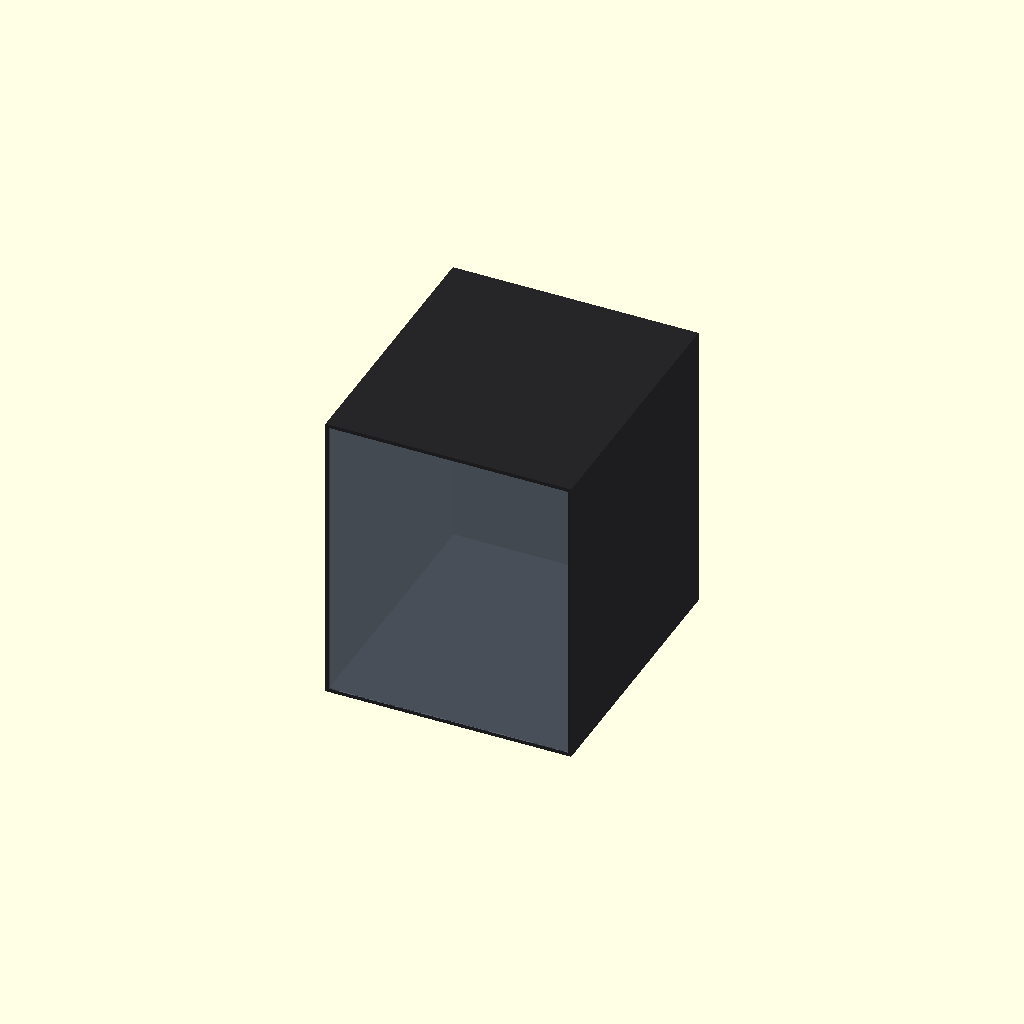
Cell 1 — every parameter at its default value.
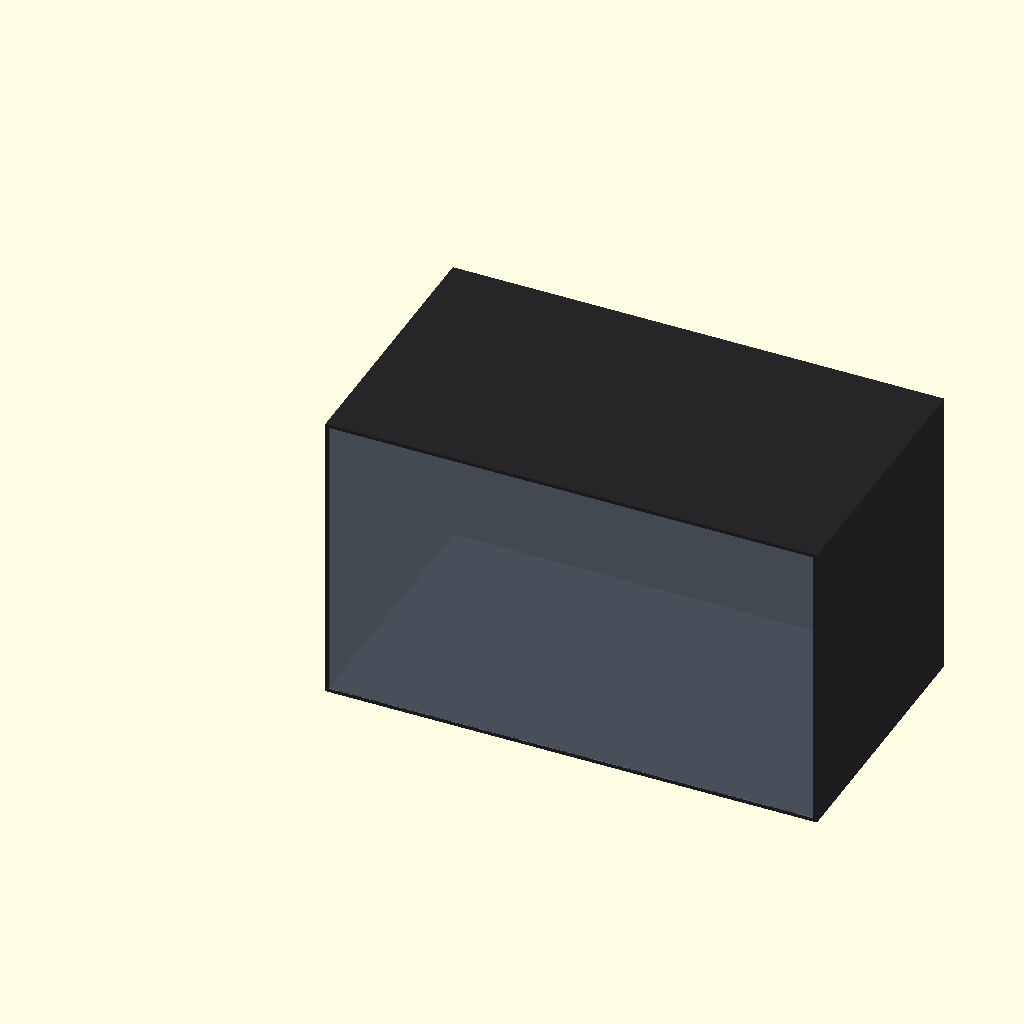
Cell 2 — enclosure_width set to 1080, the other parameters unchanged.
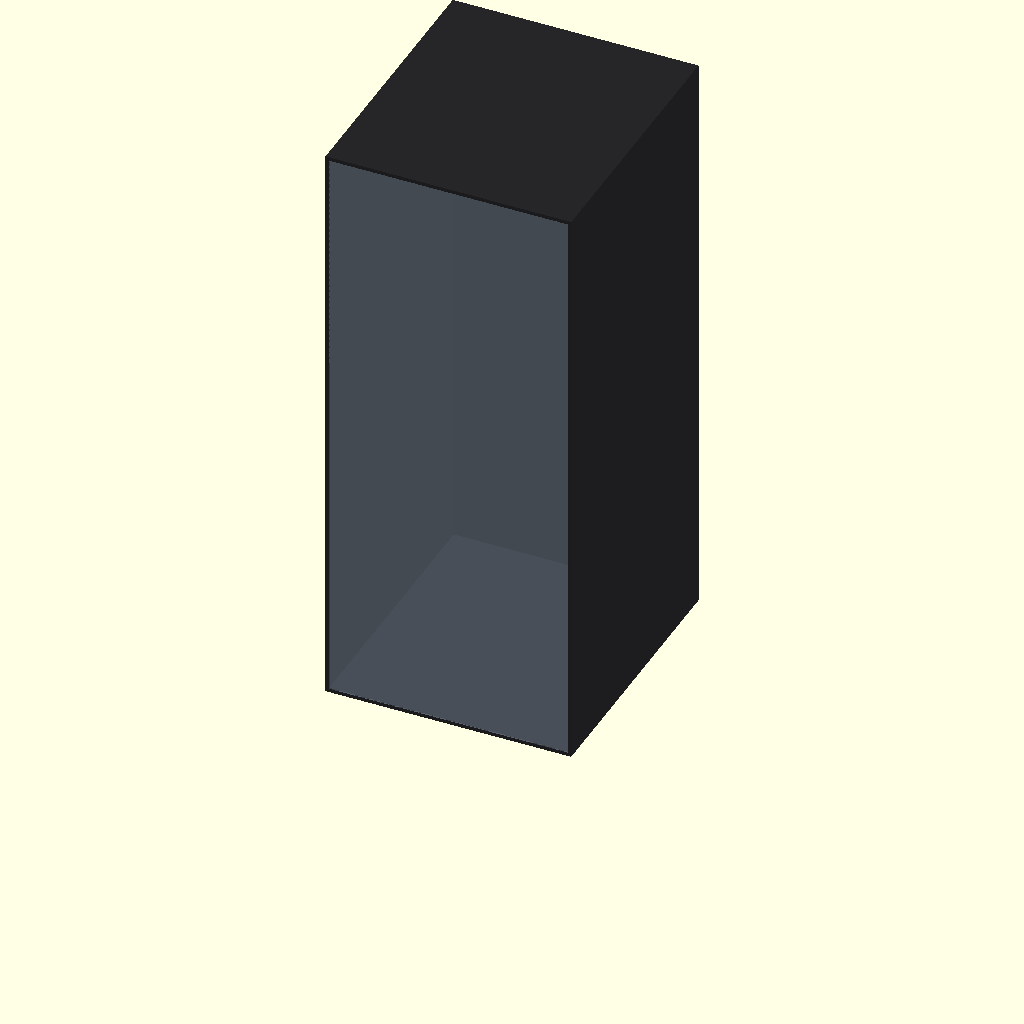
Cell 3: enclosure_height = 1300 (everything else at default).
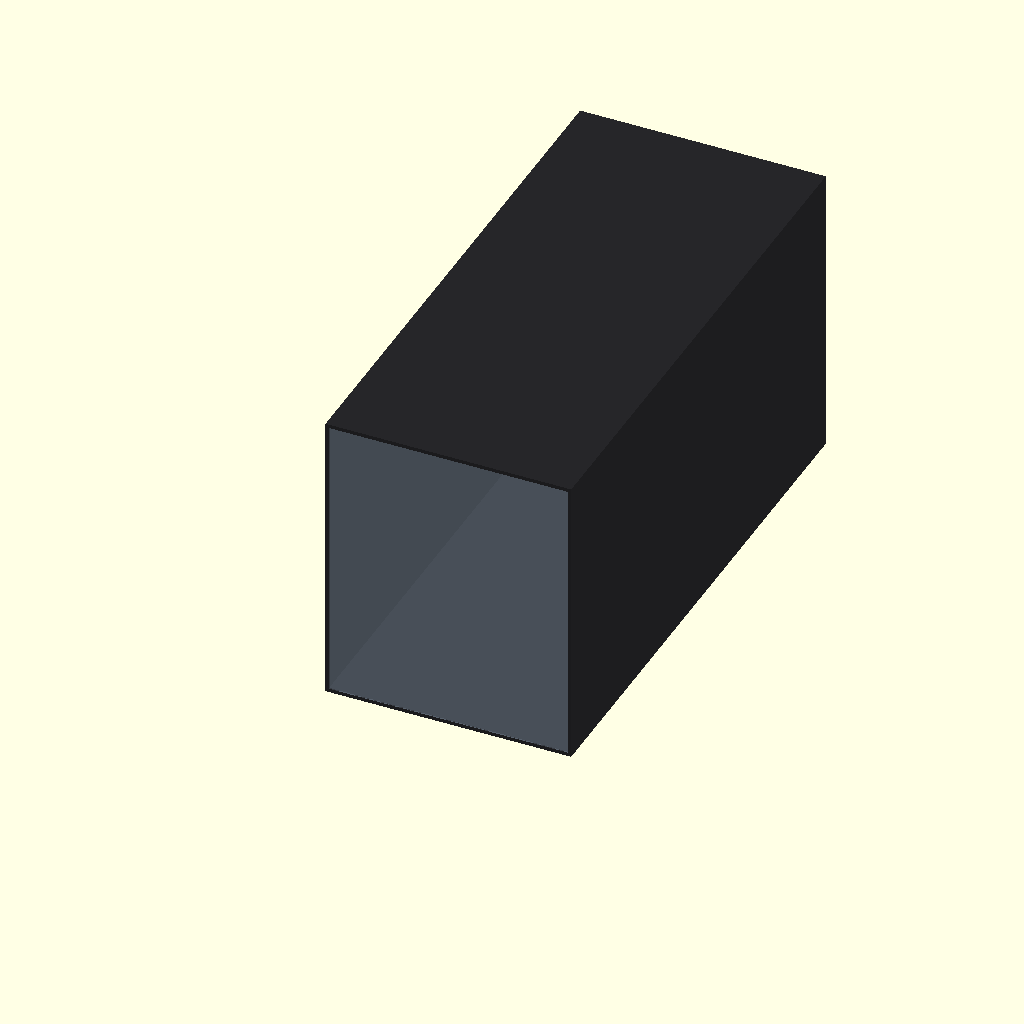
Cell 4: enclosure_depth = 1200 (everything else at default).
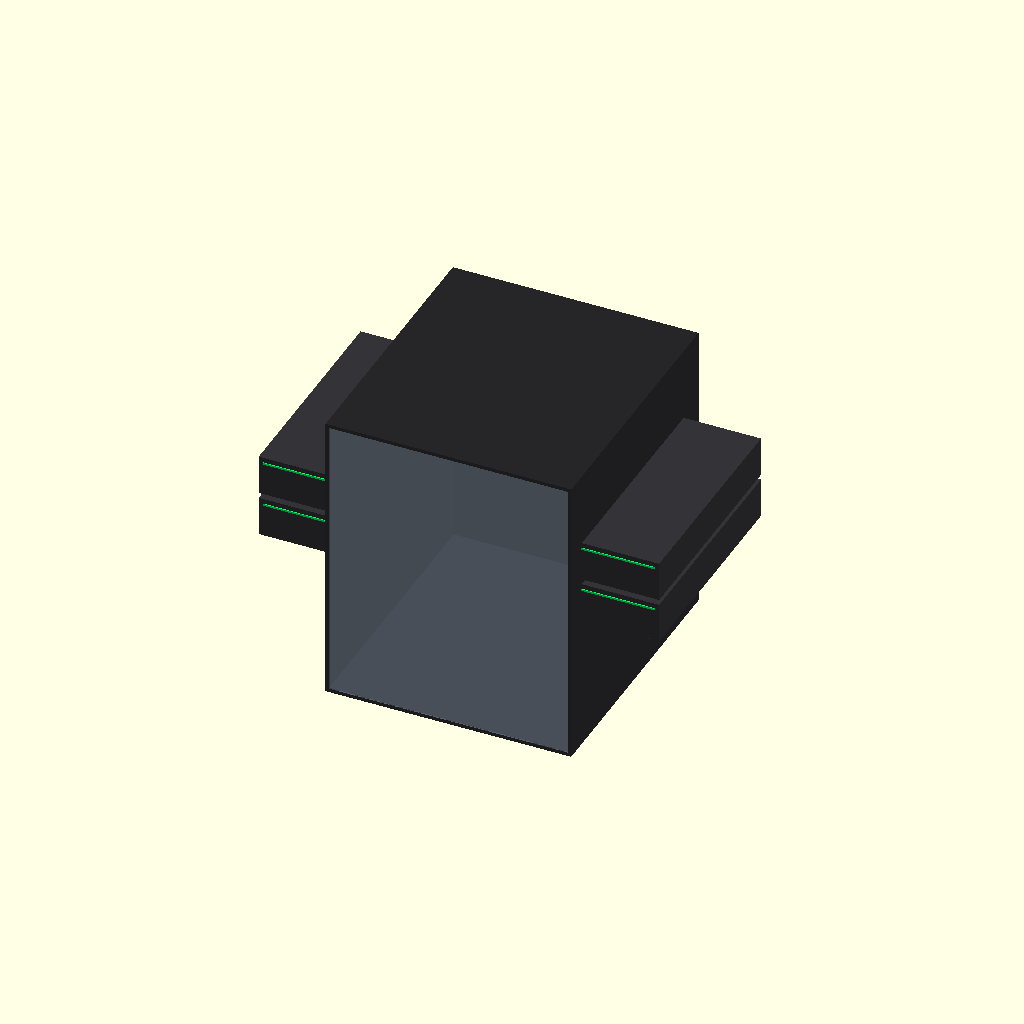
Cell 5: spark_w = 880 (everything else at default).
One fixed orthographic camera (rotation 55°, 0°, 25°; colour scheme Cornfield) for every cell.
The OpenSCAD source (CAD/datacenter_enclosure.scad):
// ====================================================================
// SOVEREIGN MINI DATACENTER - PARAMETRIC ENCLOSURE CAD MODEL
// Metatopia Studio (c) 2026
// ====================================================================

$fn = 60; // Smooth curves

// --- GLOBAL PARAMETERS (in mm) ---
enclosure_width = 540;   // 19" Rack Standard outer width
enclosure_height = 650;  // ~12U Height
enclosure_depth = 600;   // Server depth
wall_thickness = 4;

// DGX Spark Module Dimensions
spark_w = 440;
spark_h = 88;            // 2U Height per module
spark_d = 480;

// Battery Bank Dimensions (LiFePO4 5.12kWh)
bat_w = 440;
bat_h = 133;             // 3U Height
bat_d = 500;

// Liquid Radiator Assembly
rad_w = 480;
rad_h = 120;
rad_d = 60;

// --- COLOR PALETTE ---
color_chassis = [0.1, 0.1, 0.12, 0.95];
color_glass = [0.8, 0.9, 1.0, 0.25];
color_spark = [0.2, 0.2, 0.22, 1.0];
color_accent = [0.0, 1.0, 0.4, 1.0]; // Lime accent
color_copper = [0.85, 0.53, 0.1, 1.0];
color_battery = [0.15, 0.15, 0.18, 1.0];

// --- MAIN ASSEMBLY ---
module main_assembly() {
    chassis();
    
    // Internal Components
    translate([(enclosure_width-spark_w)/2, 50, 400])
        dgx_spark_node();
        
    translate([(enclosure_width-spark_w)/2, 50, 300])
        dgx_spark_node();
        
    translate([(enclosure_width-bat_w)/2, 40, 120])
        battery_pack();
        
    translate([(enclosure_width-rad_w)/2, enclosure_depth-70, 450])
        liquid_radiator();
        
    // Coolant Tubing
    coolant_tubes();
}

// --- CHASSIS ENCLOSURE ---
module chassis() {
    color(color_chassis) {
        difference() {
            // Main Outer Box
            cube([enclosure_width, enclosure_depth, enclosure_height]);
            
            // Hollow Inside
            translate([wall_thickness, wall_thickness, wall_thickness])
                cube([enclosure_width - 2*wall_thickness, enclosure_depth - 2*wall_thickness, enclosure_height - 2*wall_thickness]);
                
            // Front Door Cutout
            translate([wall_thickness*2, -1, wall_thickness*2])
                cube([enclosure_width - 4*wall_thickness, wall_thickness*3, enclosure_height - 4*wall_thickness]);
        }
    }
    
    // Front Glass Door
    color(color_glass) {
        translate([wall_thickness*2, 0, wall_thickness*2])
            cube([enclosure_width - 4*wall_thickness, 3, enclosure_height - 4*wall_thickness]);
    }
}

// --- DGX SPARK NODE ---
module dgx_spark_node() {
    color(color_spark) {
        cube([spark_w, spark_d, spark_h]);
    }
    // Status LED Strip
    color(color_accent) {
        translate([10, -2, spark_h - 15])
            cube([spark_w - 20, 3, 4]);
    }
    // Water Blocks (Copper)
    color(color_copper) {
        translate([120, 150, spark_h])
            cylinder(h=15, r=25);
        translate([280, 150, spark_h])
            cylinder(h=15, r=25);
    }
}

// --- LIFEPO4 BATTERY PACK ---
module battery_pack() {
    color(color_battery) {
        cube([bat_w, bat_d, bat_h]);
    }
    // Terminals
    color([0.9, 0.1, 0.1, 1.0]) translate([40, -2, bat_h/2]) cylinder(h=10, r=8);
    color([0.1, 0.1, 0.9, 1.0]) translate([bat_w - 40, -2, bat_h/2]) cylinder(h=10, r=8);
}

// --- LIQUID RADIATOR ASSEMBLY ---
module liquid_radiator() {
    color([0.1, 0.1, 0.1, 1.0]) {
        cube([rad_w, rad_d, rad_h]);
    }
    // Fan Grills
    color([0.3, 0.3, 0.3, 1.0]) {
        translate([80, -2, rad_h/2]) rotate([-90, 0, 0]) cylinder(h=5, r=45);
        translate([240, -2, rad_h/2]) rotate([-90, 0, 0]) cylinder(h=5, r=45);
        translate([400, -2, rad_h/2]) rotate([-90, 0, 0]) cylinder(h=5, r=45);
    }
}

// --- COOLANT TUBING ---
module coolant_tubes() {
    color([0.0, 0.8, 1.0, 0.7]) {
        // Tube 1: Node 1 to Radiator
        translate([145, 200, 490])
            rotate([0, 90, 0])
                cylinder(h=200, r=6);
    }
}

// Render Main Assembly
main_assembly();
Parameter table extracted from the source (name, type, default, range or options):
enclosure_width: number, default 540
enclosure_height: number, default 650
enclosure_depth: number, default 600
wall_thickness: number, default 4
spark_w: number, default 440
spark_h: number, default 88
spark_d: number, default 480
bat_w: number, default 440
bat_h: number, default 133
bat_d: number, default 500
rad_w: number, default 480
rad_h: number, default 120
rad_d: number, default 60
color_chassis: vector, default [0.1, 0.1, 0.12, 0.95]
color_glass: vector, default [0.8, 0.9, 1, 0.25]
color_spark: vector, default [0.2, 0.2, 0.22, 1]
color_accent: vector, default [0, 1, 0.4, 1]
color_copper: vector, default [0.85, 0.53, 0.1, 1]
color_battery: vector, default [0.15, 0.15, 0.18, 1]
